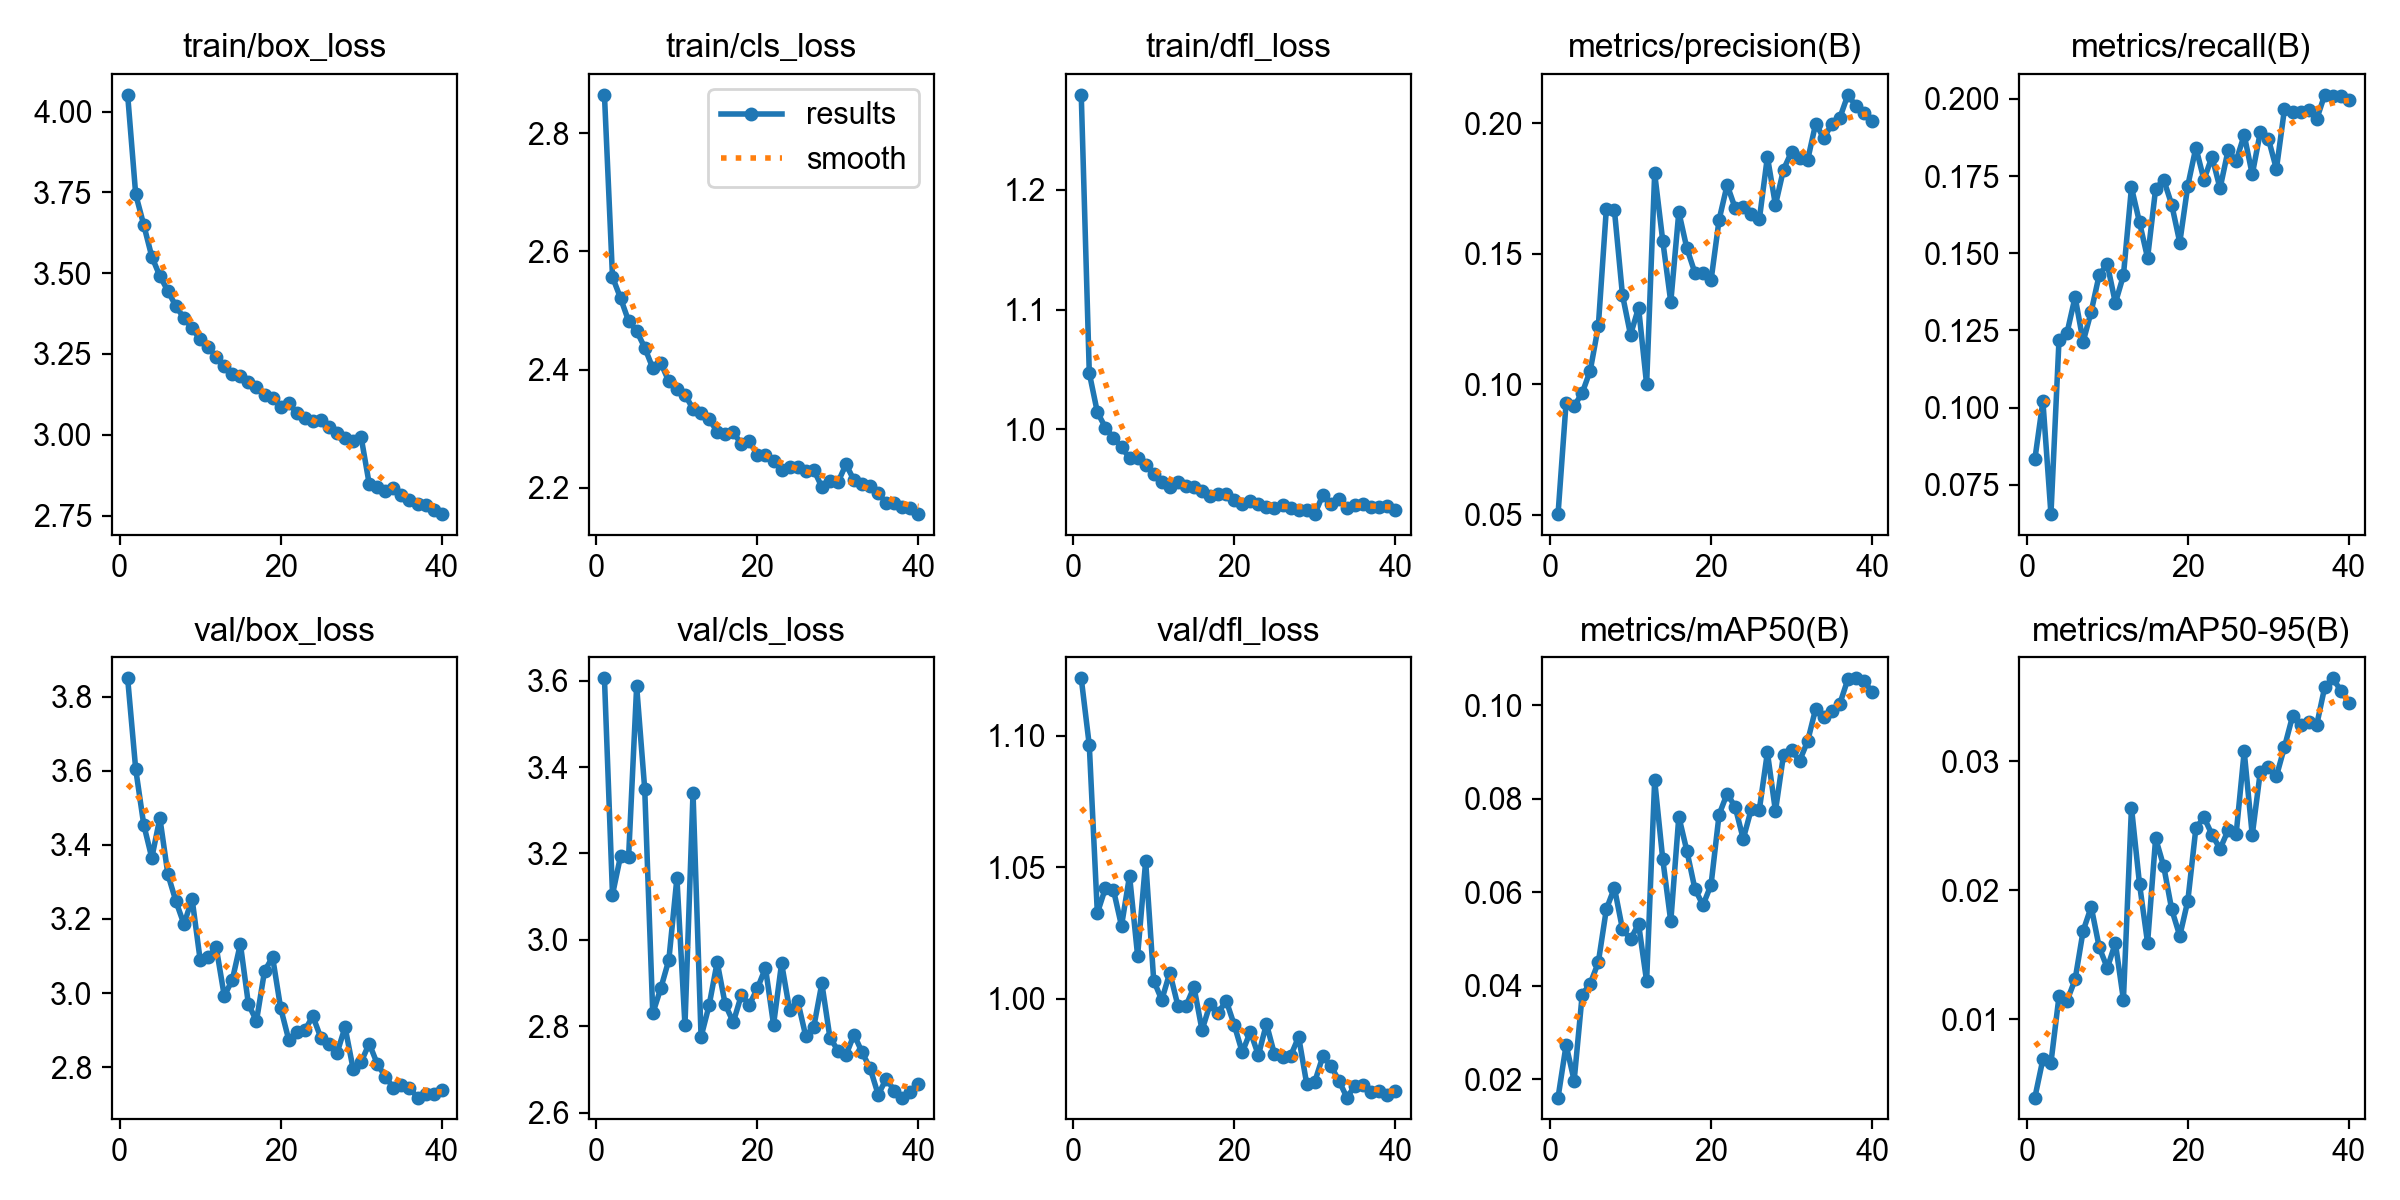

The data file committed next to this chart (first rows):
epoch, time, train/box_loss, train/cls_loss, train/dfl_loss, metrics/precision(B), metrics/recall(B), metrics/mAP50(B), metrics/mAP50-95(B), val/box_loss, val/cls_loss, val/dfl_loss, lr/pg0, lr/pg1, lr/pg2
1, 521.4, 4.052, 2.865, 1.28, 0.05021, 0.0832, 0.01607, 0.00393, 3.85, 3.606, 1.122, 0.0006646, 0.0006646, 0.0006646
2, 877.5, 3.744, 2.557, 1.047, 0.09295, 0.102, 0.02731, 0.0069, 3.605, 3.105, 1.096, 0.001298, 0.001298, 0.001298
3, 1184, 3.649, 2.521, 1.014, 0.09166, 0.06546, 0.01971, 0.00664, 3.454, 3.194, 1.033, 0.001899, 0.001899, 0.001899
4, 1439, 3.551, 2.482, 1.001, 0.09662, 0.1219, 0.03809, 0.01178, 3.365, 3.192, 1.042, 0.001852, 0.001852, 0.001852
5, 1650, 3.491, 2.465, 0.9927, 0.1052, 0.1243, 0.04046, 0.01144, 3.472, 3.587, 1.041, 0.001802, 0.001802, 0.001802
6, 1861, 3.445, 2.437, 0.9848, 0.1222, 0.1358, 0.04497, 0.01309, 3.32, 3.35, 1.028, 0.001752, 0.001752, 0.001752
7, 2156, 3.397, 2.402, 0.976, 0.1673, 0.1213, 0.05636, 0.01687, 3.247, 2.829, 1.047, 0.001703, 0.001703, 0.001703
8, 2362, 3.361, 2.411, 0.976, 0.1667, 0.1311, 0.06093, 0.01872, 3.185, 2.888, 1.016, 0.001654, 0.001654, 0.001654
9, 2593, 3.329, 2.38, 0.9698, 0.1342, 0.1431, 0.05209, 0.01558, 3.255, 2.954, 1.052, 0.001604, 0.001604, 0.001604
10, 2802, 3.296, 2.366, 0.9629, 0.1189, 0.1464, 0.04993, 0.01398, 3.09, 3.143, 1.007, 0.001554, 0.001554, 0.001554
11, 3027, 3.273, 2.358, 0.956, 0.1293, 0.1339, 0.05319, 0.01592, 3.096, 2.802, 0.9996, 0.001505, 0.001505, 0.001505
12, 3235, 3.239, 2.333, 0.9514, 0.09994, 0.1428, 0.04096, 0.01153, 3.123, 3.34, 1.01, 0.001455, 0.001455, 0.001455
13, 3446, 3.214, 2.326, 0.956, 0.1808, 0.1713, 0.08392, 0.02643, 2.992, 2.775, 0.9975, 0.001406, 0.001406, 0.001406
14, 3693, 3.188, 2.316, 0.9522, 0.155, 0.16, 0.06711, 0.02049, 3.036, 2.848, 0.9973, 0.001357, 0.001357, 0.001357
15, 3998, 3.183, 2.295, 0.9514, 0.1315, 0.1485, 0.05373, 0.01593, 3.133, 2.948, 1.004, 0.001307, 0.001307, 0.001307
16, 4731, 3.164, 2.291, 0.9486, 0.166, 0.1709, 0.07614, 0.02404, 2.97, 2.85, 0.9881, 0.001257, 0.001257, 0.001257
17, 6417, 3.148, 2.294, 0.9445, 0.152, 0.1739, 0.06882, 0.02188, 2.925, 2.809, 0.998, 0.001208, 0.001208, 0.001208
18, 6833, 3.123, 2.274, 0.9457, 0.1427, 0.1657, 0.06067, 0.01852, 3.059, 2.872, 0.9947, 0.001159, 0.001159, 0.001159
19, 7306, 3.113, 2.279, 0.9461, 0.1427, 0.1535, 0.05723, 0.01647, 3.097, 2.85, 0.9993, 0.001109, 0.001109, 0.001109
20, 7845, 3.086, 2.255, 0.9408, 0.1398, 0.1719, 0.06155, 0.0192, 2.96, 2.888, 0.9901, 0.001059, 0.001059, 0.001059
21, 8278, 3.1, 2.255, 0.9375, 0.163, 0.1842, 0.07657, 0.02483, 2.874, 2.935, 0.9797, 0.00101, 0.00101, 0.00101
22, 8594, 3.066, 2.245, 0.9402, 0.1764, 0.1738, 0.08107, 0.02567, 2.894, 2.803, 0.9875, 0.0009605, 0.0009605, 0.0009605
23, 8889, 3.053, 2.229, 0.9376, 0.1675, 0.1813, 0.0782, 0.02433, 2.9, 2.946, 0.9786, 0.000911, 0.000911, 0.000911
24, 9145, 3.042, 2.235, 0.935, 0.1678, 0.171, 0.07137, 0.02322, 2.937, 2.837, 0.9905, 0.0008615, 0.0008615, 0.0008615
25, 9504, 3.046, 2.234, 0.9338, 0.1653, 0.1834, 0.07777, 0.02466, 2.879, 2.858, 0.9789, 0.000812, 0.000812, 0.000812
26, 9875, 3.024, 2.228, 0.9367, 0.1632, 0.1799, 0.07764, 0.02437, 2.861, 2.777, 0.9781, 0.0007625, 0.0007625, 0.0007625
27, 10113, 3.006, 2.23, 0.934, 0.1872, 0.1884, 0.08988, 0.03078, 2.837, 2.798, 0.9783, 0.000713, 0.000713, 0.000713
28, 10350, 2.99, 2.201, 0.9326, 0.1687, 0.1755, 0.07732, 0.02429, 2.908, 2.899, 0.9856, 0.0006635, 0.0006635, 0.0006635
29, 10730, 2.981, 2.212, 0.9327, 0.1822, 0.1892, 0.08936, 0.0292, 2.796, 2.774, 0.9677, 0.000614, 0.000614, 0.000614
30, 11029, 2.992, 2.209, 0.929, 0.189, 0.1871, 0.0903, 0.02958, 2.814, 2.743, 0.9685, 0.0005645, 0.0005645, 0.0005645
31, 11396, 2.848, 2.24, 0.9449, 0.1868, 0.1773, 0.08808, 0.02885, 2.864, 2.733, 0.9782, 0.000515, 0.000515, 0.000515
32, 11765, 2.838, 2.212, 0.9371, 0.1859, 0.1967, 0.09229, 0.03112, 2.809, 2.78, 0.9746, 0.0004655, 0.0004655, 0.0004655
33, 12185, 2.825, 2.207, 0.9415, 0.1999, 0.1957, 0.09926, 0.0335, 2.774, 2.739, 0.9689, 0.000416, 0.000416, 0.000416
34, 12549, 2.834, 2.203, 0.934, 0.1943, 0.1958, 0.09738, 0.03282, 2.744, 2.702, 0.9625, 0.0003665, 0.0003665, 0.0003665
35, 12941, 2.813, 2.191, 0.937, 0.1997, 0.1965, 0.09883, 0.03308, 2.752, 2.641, 0.9671, 0.000317, 0.000317, 0.000317
36, 375.9, 2.798, 2.174, 0.9378, 0.2021, 0.1934, 0.1003, 0.03282, 2.744, 2.678, 0.9675, 0.0002675, 0.0002675, 0.0002675
37, 668.9, 2.787, 2.174, 0.9348, 0.2109, 0.2013, 0.1056, 0.03577, 2.718, 2.651, 0.9646, 0.000218, 0.000218, 0.000218
38, 943.6, 2.782, 2.167, 0.9353, 0.2066, 0.201, 0.1057, 0.03645, 2.727, 2.635, 0.9649, 0.0001685, 0.0001685, 0.0001685
39, 1234, 2.766, 2.165, 0.9354, 0.2038, 0.2011, 0.1051, 0.0355, 2.726, 2.646, 0.9635, 0.000119, 0.000119, 0.000119
40, 1499, 2.754, 2.155, 0.9321, 0.2008, 0.1995, 0.1028, 0.03456, 2.738, 2.665, 0.9648, 6.95e-05, 6.95e-05, 6.95e-05
